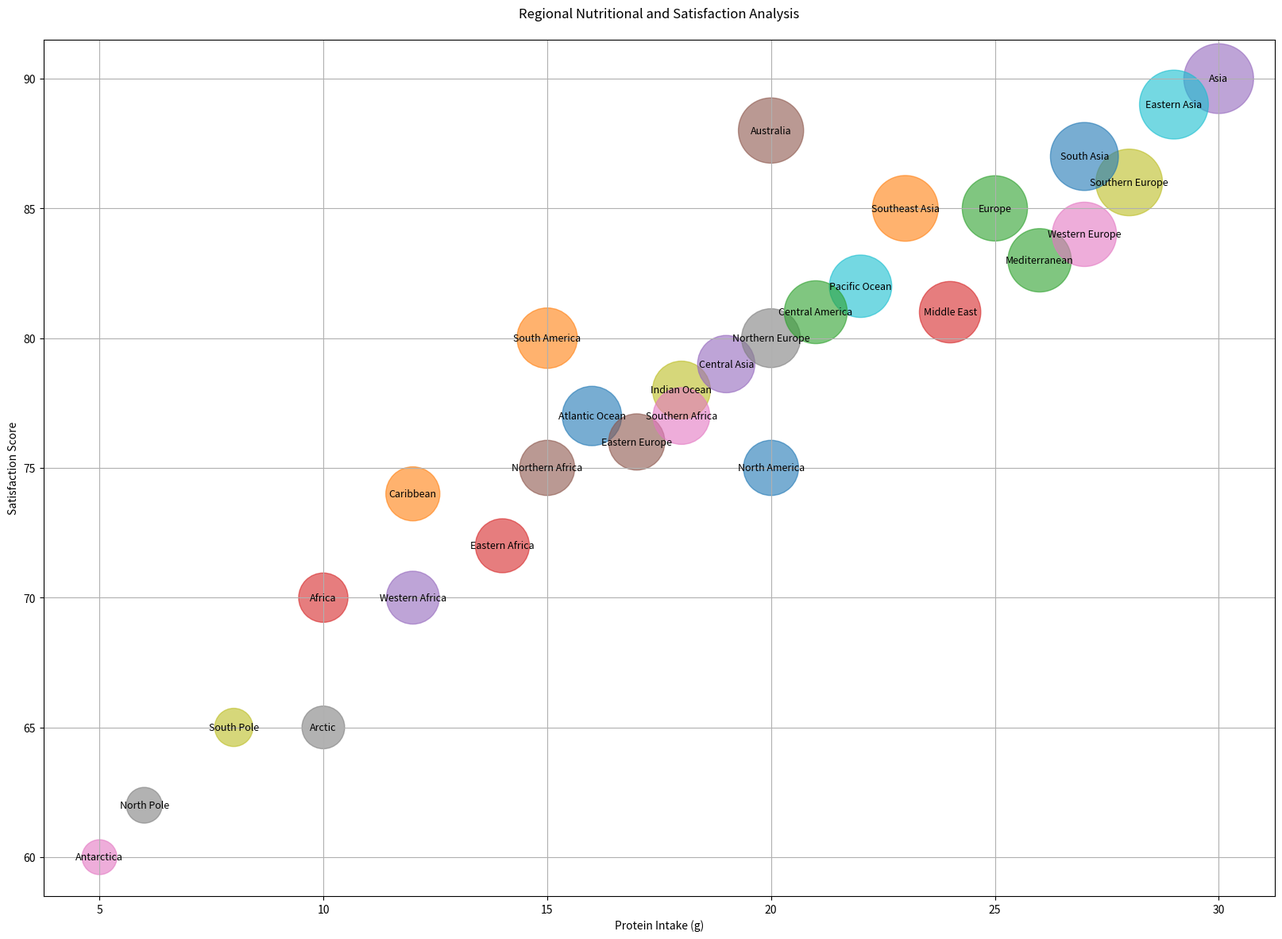

Write Python code to recreate this figure.

import matplotlib.pyplot as plt

data = {
    'Category': ['North America', 'South America', 'Europe', 'Africa', 'Asia', 'Australia', 'Antarctica',
                 'Arctic', 'Indian Ocean', 'Pacific Ocean', 'Atlantic Ocean', 'Caribbean', 'Mediterranean',
                 'Middle East', 'Central Asia', 'Eastern Europe', 'Western Europe', 'Northern Europe',
                 'Southern Europe', 'Eastern Asia', 'South Asia', 'Southeast Asia', 'Central America',
                 'Eastern Africa', 'Western Africa', 'Northern Africa', 'Southern Africa', 'North Pole', 'South Pole'],
    'Calories': [250, 300, 350, 200, 400, 350, 100, 150, 275, 320, 290, 240, 330, 310, 270, 260, 340, 285, 365, 390, 380, 355, 325, 240, 230, 250, 265, 105, 120],
    'Protein (g)': [20, 15, 25, 10, 30, 20, 5, 10, 18, 22, 16, 12, 26, 24, 19, 17, 27, 20, 28, 29, 27, 23, 21, 14, 12, 15, 18, 6, 8],
    'Satisfaction Score': [75, 80, 85, 70, 90, 88, 60, 65, 78, 82, 77, 74, 83, 81, 79, 76, 84, 80, 86, 89, 87, 85, 81, 72, 70, 75, 77, 62, 65]
}

size = [value * 10 for value in data['Calories']]

plt.figure(figsize=(20, 14))

scatter = plt.scatter(data['Protein (g)'], data['Satisfaction Score'], 
                      s=size, alpha=0.6, 
                      c=['#1f77b4', '#ff7f0e', '#2ca02c', '#d62728', '#9467bd', '#8c564b', '#e377c2', 
                         '#7f7f7f', '#bcbd22', '#17becf', '#1f77b4', '#ff7f0e', '#2ca02c', '#d62728', 
                         '#9467bd', '#8c564b', '#e377c2', '#7f7f7f', '#bcbd22', '#17becf', '#1f77b4', 
                         '#ff7f0e', '#2ca02c', '#d62728', '#9467bd', '#8c564b', '#e377c2', '#7f7f7f', '#bcbd22'])

plt.title('Regional Nutritional and Satisfaction Analysis', pad=20)
plt.xlabel('Protein Intake (g)')
plt.ylabel('Satisfaction Score')

for index, category in enumerate(data['Category']):
    plt.text(data['Protein (g)'][index], data['Satisfaction Score'][index], 
             category, fontsize=9, ha='center', va='center')

plt.grid(True)
plt.show()
